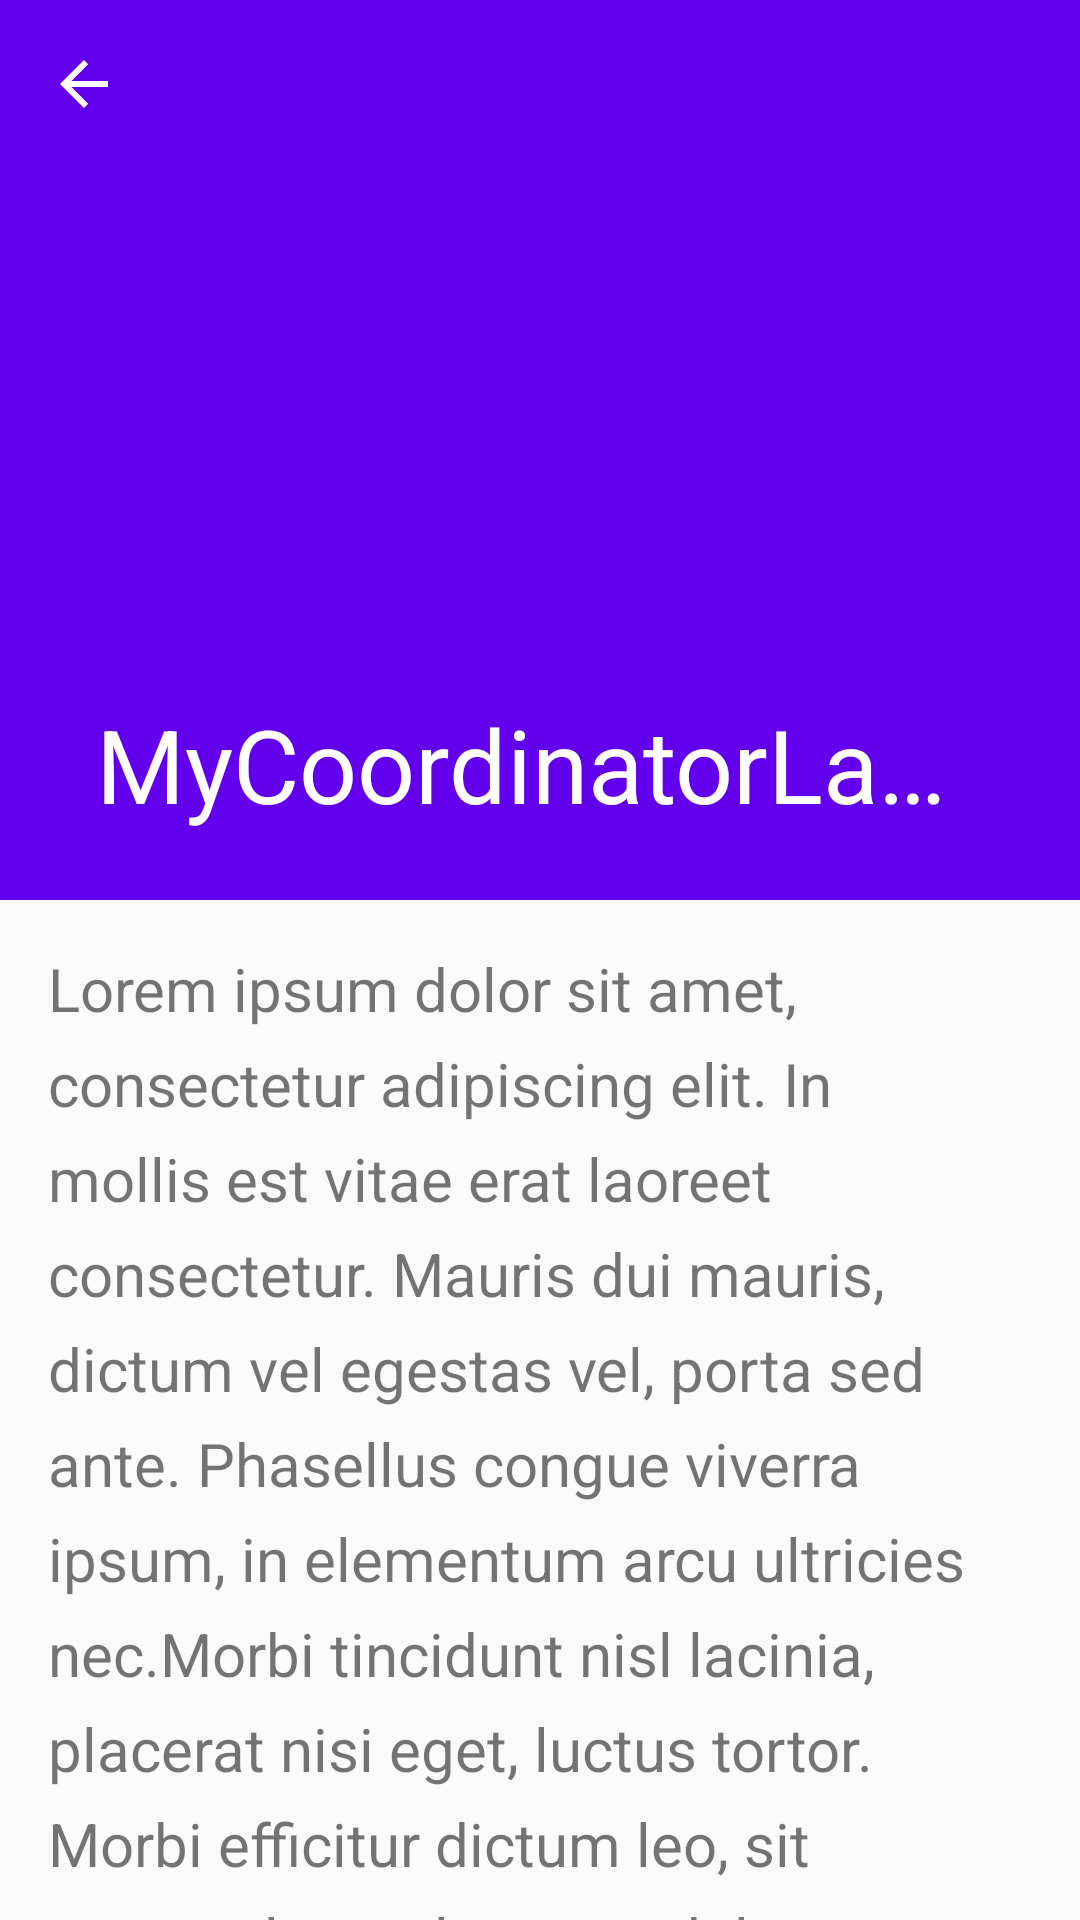

Write the Android layout XML for this screen, with the resource values it uses.
<!-- AndroidManifest.xml: application theme AppTheme -->
<!-- res/layout/activity_simple1.xml -->
<?xml version="1.0" encoding="utf-8"?>
<android.support.design.widget.CoordinatorLayout xmlns:android="http://schemas.android.com/apk/res/android"
    xmlns:app="http://schemas.android.com/apk/res-auto"
    android:id="@+id/coordinatorlayout"
    android:layout_width="match_parent"
    android:layout_height="match_parent">

    

    <android.support.design.widget.AppBarLayout
        android:id="@+id/appbarlayout"
        android:layout_width="match_parent"
        android:layout_height="300dp"
        android:fitsSystemWindows="true"
        app:theme="@style/AppTheme.AppBarOverlay">

        <android.support.design.widget.CollapsingToolbarLayout
            android:layout_width="match_parent"
            android:layout_height="match_parent"
            app:contentScrim="@color/colorPrimary"
            app:layout_scrollFlags="scroll|exitUntilCollapsed|snap"
            app:statusBarScrim="@color/colorAccent"
            app:title="@string/app_name">

            

            <ImageView
                android:id="@+id/img"
                android:layout_width="match_parent"
                android:layout_height="match_parent"
                android:fitsSystemWindows="true"
                android:scaleType="centerCrop"
                android:src="@mipmap/london_flat"
                app:layout_collapseMode="parallax" />

            <android.support.v7.widget.Toolbar
                android:id="@+id/toolbar"
                style="@style/ToolBarWithNavigationBack"
                android:layout_width="match_parent"
                android:layout_height="?attr/actionBarSize"
                app:layout_collapseMode="pin" />
        </android.support.design.widget.CollapsingToolbarLayout>

    </android.support.design.widget.AppBarLayout>


    <android.support.v4.widget.NestedScrollView
        android:layout_width="match_parent"
        android:layout_height="match_parent"
        app:layout_behavior="@string/appbar_scrolling_view_behavior">

        <TextView
            android:layout_width="match_parent"
            android:layout_height="wrap_content"
            android:lineSpacingExtra="8dp"
            android:padding="16dp"
            android:text="@string/lorem"
            android:textSize="20sp" />
    </android.support.v4.widget.NestedScrollView>

</android.support.design.widget.CoordinatorLayout>
<!-- resources referenced by this layout -->
<resources>
  <string name="app_name">MyCoordinatorLayoutTest</string>
  <string name="lorem">
  		Lorem ipsum dolor sit amet, consectetur adipiscing elit.
  		In mollis est vitae erat laoreet consectetur. Mauris dui mauris,
  		dictum vel egestas vel, porta sed ante. Phasellus congue viverra ipsum,
  		in elementum arcu ultricies nec.Morbi tincidunt nisl lacinia, placerat nisi eget, luctus tortor.
  		Morbi efficitur dictum leo, sit amet volutpat lorem sodales nec. Quisque et erat et turpis fringilla condimentum.
  		Lorem ipsum dolor sit amet, consectetur adipiscing elit. Mauris auctor vulputate libero vitae iaculis.
  		Curabitur id blandit quam. Praesent massa ante, pulvinar vitae sagittis commodo, scelerisque porttitor eros.
  		Mauris suscipit a enim nec congue. Mauris tristique cursus aliquet. Nunc quis hendrerit nunc. Praesent tristique tellus purus,
  		a pretium ex gravida id. Cras laoreet malesuada nulla, at bibendum metus ultricies a. Fusce eu ornare arcu. Proin ut molestie est.
  		Vestibulum quis vehicula erat. Nam sed tempus nibh. Sed tortor ante, maximus venenatis odio sed, ultricies maximus lectus.
  		Aliquam sed volutpat ligula. Integer bibendum, magna ac lacinia suscipit,
  		risus libero rutrum justo, sed tempus augue tellus eget est. Curabitur convallis augue nisl,
  		id efficitur urna posuere faucibus. Ut sed egestas nulla, eu finibus metus. Nunc a arcu ante.
  		Aenean ullamcorper dolor non condimentum congue. Aenean mauris nunc, pellentesque at placerat vitae,
  		aliquet quis orci. Curabitur maximus augue ut bibendum sagittis.
  		Lorem ipsum dolor sit amet, consectetur adipiscing elit.
  		In mollis est vitae erat laoreet consectetur. Mauris dui mauris,
  		dictum vel egestas vel, porta sed ante. Phasellus congue viverra ipsum,
  		in elementum arcu ultricies nec.Morbi tincidunt nisl lacinia, placerat nisi eget, luctus tortor.
  		Morbi efficitur dictum leo, sit amet volutpat lorem sodales nec. Quisque et erat et turpis fringilla condimentum.
  		Lorem ipsum dolor sit amet, consectetur adipiscing elit. Mauris auctor vulputate libero vitae iaculis.
  		Curabitur id blandit quam. Praesent massa ante, pulvinar vitae sagittis commodo, scelerisque porttitor eros.
  		Mauris suscipit a enim nec congue. Mauris tristique cursus aliquet. Nunc quis hendrerit nunc. Praesent tristique tellus purus,
  		a pretium ex gravida id. Cras laoreet malesuada nulla, at bibendum metus ultricies a. Fusce eu ornare arcu. Proin ut molestie est.
  		Vestibulum quis vehicula erat. Nam sed tempus nibh. Sed tortor ante, maximus venenatis odio sed, ultricies maximus lectus.
  		Aliquam sed volutpat ligula. Integer bibendum, magna ac lacinia suscipit,
  		risus libero rutrum justo, sed tempus augue tellus eget est. Curabitur convallis augue nisl,
  		id efficitur urna posuere faucibus. Ut sed egestas nulla, eu finibus metus. Nunc a arcu ante.
  		Aenean ullamcorper dolor non condimentum congue. Aenean mauris nunc, pellentesque at placerat vitae,
  		aliquet quis orci. Curabitur maximus augue ut bibendum sagittis.
  	</string>
  <style name="AppTheme.AppBarOverlay" parent="ThemeOverlay.AppCompat.Dark.ActionBar">
          
          <item name="elevation">0dp</item>
      </style>
  <style name="ToolBarWithNavigationBack">
          <item name="navigationIcon">@drawable/abc_ic_ab_back_material</item>
      </style>
  <style name="AppTheme" parent="Theme.AppCompat.Light.NoActionBar">
          
          <item name="colorPrimary">@color/colorPrimary</item>
          <item name="colorPrimaryDark">@color/colorPrimaryDark</item>
          <item name="colorAccent">@color/colorAccent</item>
          
      </style>
  <!-- not gathered from this repository: default colours our renderer supplied (Android Studio template values) -->
  <color name="colorPrimary">#FF6200EE</color>
  <color name="colorPrimaryDark">#FF3700B3</color>
  <color name="colorAccent">#FF03DAC5</color>
</resources>
